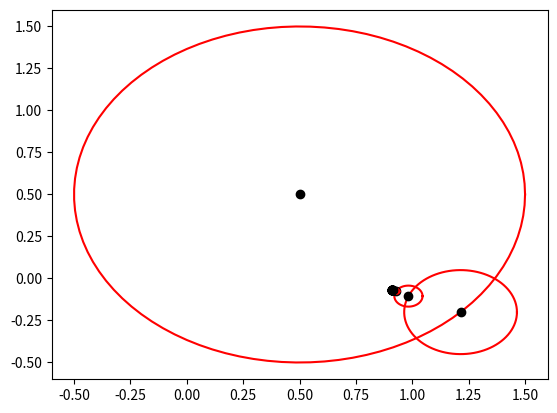

Write Python code to recreate this figure.
# Homework 2 Problem 3
# Tyler Carney

import numpy as np
import sympy as sp
from sympy.solvers.solveset import solveset_real
from math import isclose
import matplotlib.pylab as plt

theta = np.linspace(0, 2*np.pi, 100)

def modelFun(x1, x2, B, fun, gradFun):
    p = np.array([[x1], [x2]])
    return fun(x1, x2) + np.dot(np.transpose(gradFun(x1, x2)), p) \
            + .5 * np.dot(np.dot(np.transpose(p), B), p)

def cauchy_step(g, B, delta):
    # Calculates the Cauchy step
    eigh = np.linalg.eig(B)

    gTBg = np.dot(np.dot(np.transpose(g), B), g)

    if gTBg <= 0:
        tau = 1
    else:
        tau = (np.linalg.norm(g, 2) ** 3) / (delta * gTBg)

        if tau > 1.:
            tau = 1.

    return -(tau * delta / np.linalg.norm(g, 2)) * g

def trust_region_step(g, B, delta):
    # Calculates the trust region 
    lamb = sp.Symbol('lamb')

    eigh = np.linalg.eig(B)

    # B is positive definite
    if eigh[0][0] > 0 and eigh[0][1] > 0:
        pMin = -np.linalg.solve(B, g)
        pMin_norm = np.linalg.norm(pMin, 2)

        if pMin_norm <= delta:
            return pMin
    
    # B is not positive definite
    q1T = np.transpose(eigh[1][:, 0])
    q2T = np.transpose(eigh[1][:, 1])

    # Setting up the equation
    pLambda = ((np.dot(q1T, g) ** 2) / ((eigh[0][0] + lamb) ** 2)) \
            + ((np.dot(q2T, g) ** 2) / ((eigh[0][1] + lamb) ** 2)) \
            - delta ** 2

    # Symbolically solving
    lamb_solved = solveset_real(pLambda[0], lamb)
    lamb_solved = list(lamb_solved)

    # Getting the lambda
    for i in range(len(lamb_solved)):
        # Lambda needs to be strictly positive and greater than negative of smallest eig
        if lamb_solved[i] > 0 and lamb_solved[i] > -min(eigh[0]):
            lamb_pos = lamb_solved[i]

    BlambI = B + lamb_pos * np.identity(2)
    BlambI = BlambI.astype(np.float)
    pMin = np.linalg.solve(BlambI, -g)

    return pMin

def functionA(x1, x2):
    return -10*x1**2 + 10*x2**2 + 4*np.sin(x1*x2) - 2*x1 + x1**4

def gradFunA(x1, x2):
    wrt_x1 = -20*x1 + 4*x2*np.cos(x1*x2) - 2 + 4*x1**4
    wrt_x2 = 20*x2 + 4*x1*np.cos(x1*x2)
    return np.array([[wrt_x1], [wrt_x2]])

def functionB(x1, x2):
    return 100*(x2-x1**2)**2 + (1-x1)**2

def gradFunB(x1, x2):
    wrt_x1 = 2*(200*x1**3 - 200*x1*x2 + x1 - 1)
    wrt_x2 = 200*(x2 - x1**2)
    return np.array([[wrt_x1], [wrt_x2]])

def minimize(x1k, x2k, fun, gradFun, approach): 
    #Trust region minimization
    eta = 0
    eps = 1*10**-3

    #Setting initial trust region and max trust region
    deltak = 1
    delta_max = 10

    #Priming the while loop
    gk = gradFun(x1k, x2k)
    Bk = np.array([[1, 0], [0, 1]])

    cntr = 0

    while np.linalg.norm(gk, 2) > eps:
        plt.plot(x1k, x2k, 'ko')
        del1 = x1k + deltak * np.cos(theta)
        del2 = x2k + deltak * np.sin(theta)
        plt.plot(del1, del2, color = "red")
        cntr += 1
        print('-------------------Loop ', cntr, '-------------------')

        gk = gradFun(x1k, x2k)
        print('gradient norm: ', np.linalg.norm(gk, 2))

        if approach == 'cauchy':
            p = cauchy_step(gk, Bk, deltak)
        else:
            p = trust_region_step(gk, Bk, deltak)

        print('step: ', p)

        fk = fun(x1k, x2k)
        fk1 = fun(x1k + p[0][0], x2k + p[1][0])
        mk = modelFun(x1k, x2k, Bk, fun, gradFun)
        mk1 = modelFun(x1k + p[0][0], x2k + p[1][0], Bk, fun, gradFun)

        print('model k: ', mk)
        print('model k1: ', mk1)
        print('function 1: ', fk)
        print('function k1: ', fk1)
        rhok = (fk - fk1) / (mk - mk1)
        
        gk1 = gradFun(x1k + p[0][0], x2k + p[1][0])
        yk = gk1 - gk
        sk = p
        Bk = Bk + (np.dot((yk - np.dot(Bk, sk)), np.transpose((yk - np.dot(Bk, sk)))) \
            / np.dot(np.transpose(sk), (yk - np.dot(Bk, sk))))

        if rhok >= eta:
            print('rho greater than eta (', rhok[0][0], ')')
            x1k += p[0][0]
            x2k += p[1][0]

        print('x1k: ', x1k)
        print('x2k: ', x2k)

        if rhok < .25:
            # print('rho less than .25')
            deltak = deltak * .25
        elif rhok > .75 and isclose(np.linalg.norm(p, 2), deltak):
            # print('rho greater than .75 and equal to delta')
            deltak = np.min(2*deltak, delta_max)

        if cntr > 30:
            break

    return np.array([[x1k], [x2k]])


print(minimize(.5, .5, functionB, gradFunB, 'cauchy'))
plt.show()
